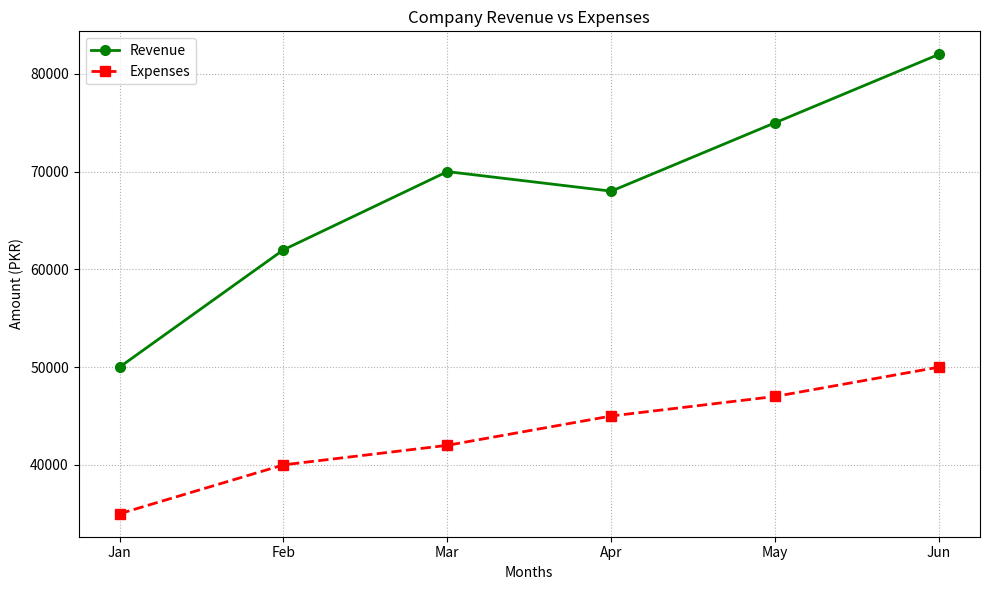

The matplotlib source for this figure:
#Monthly Revenue vs Expenses
import matplotlib.pyplot as plt

months = ["Jan", "Feb", "Mar", "Apr", "May", "Jun"]

revenue = [50000, 62000, 70000, 68000, 75000, 82000]
expenses = [35000, 40000, 42000, 45000, 47000, 50000]

plt.figure(figsize=(10, 6))

plt.plot(
    months,
    revenue,
    color="green",
    linestyle="-",
    linewidth=2,
    marker="o",
    markersize=7,
    label="Revenue"
)

plt.plot(
    months,
    expenses,
    color="red",
    linestyle="--",
    linewidth=2,
    marker="s",
    markersize=7,
    label="Expenses"
)

plt.title("Company Revenue vs Expenses")
plt.xlabel("Months")
plt.ylabel("Amount (PKR)")
plt.grid(True, linestyle=":")
plt.legend()

plt.tight_layout()
plt.show()
